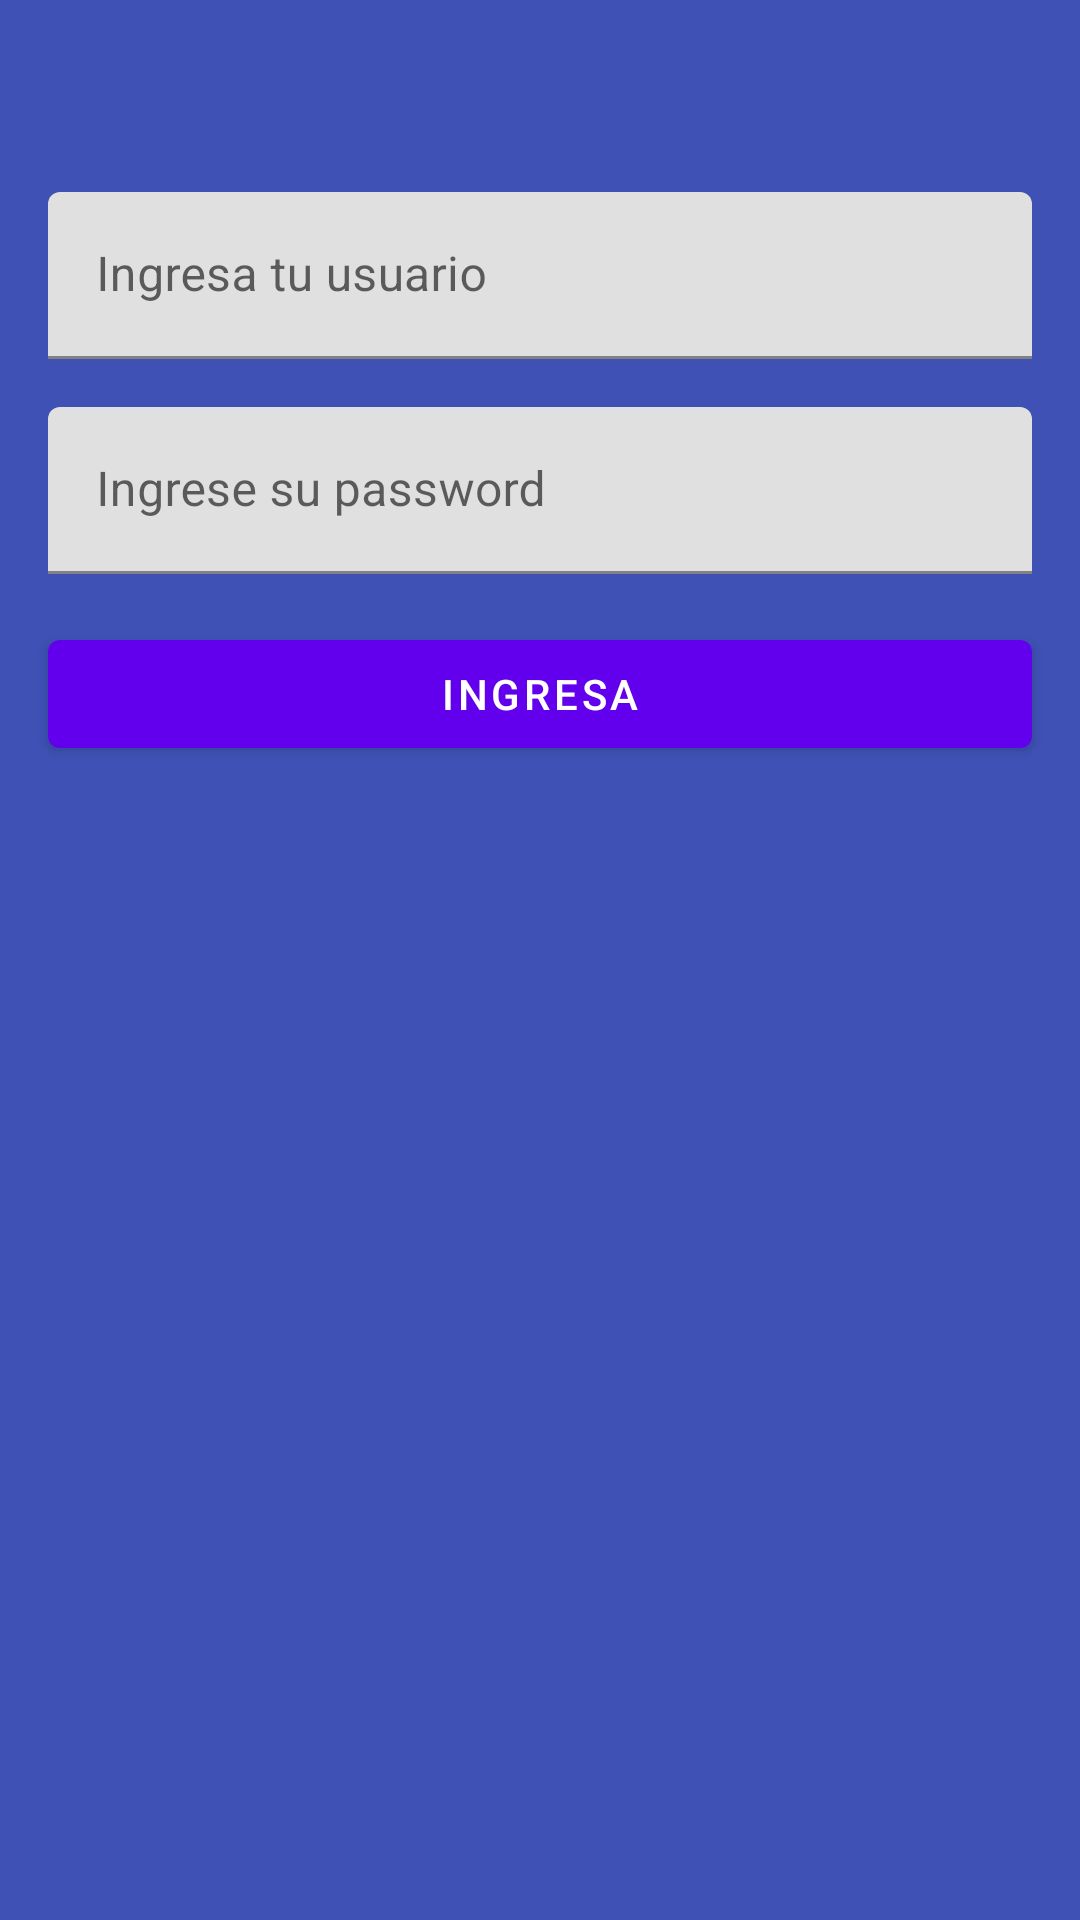

This screen was rendered from an Android layout file. Write that file and the resources it references.
<!-- AndroidManifest.xml: application theme Theme.AppProductos -->
<!-- res/layout/activity_home.xml -->
<?xml version="1.0" encoding="utf-8"?>
<androidx.constraintlayout.widget.ConstraintLayout xmlns:android="http://schemas.android.com/apk/res/android"
    xmlns:app="http://schemas.android.com/apk/res-auto"
    android:layout_width="match_parent"
    android:layout_height="match_parent"
    android:background="@color/colorPrimary">

    <com.google.android.material.textfield.TextInputLayout
        android:id="@+id/username_input_layout"
        android:layout_width="match_parent"
        android:layout_height="wrap_content"
        android:layout_marginStart="16dp"
        android:layout_marginEnd="16dp"
        android:layout_marginTop="64dp"
        app:layout_constraintStart_toStartOf="parent"
        app:layout_constraintEnd_toEndOf="parent"
        app:layout_constraintTop_toTopOf="parent">

        <com.google.android.material.textfield.TextInputEditText
            android:id="@+id/username_edit_text"
            android:layout_width="match_parent"
            android:layout_height="wrap_content"
            android:hint="@string/username" />

    </com.google.android.material.textfield.TextInputLayout>

    <com.google.android.material.textfield.TextInputLayout
        android:id="@+id/password_input_layout"
        android:layout_width="match_parent"
        android:layout_height="wrap_content"
        android:layout_marginStart="16dp"
        android:layout_marginEnd="16dp"
        android:layout_marginTop="16dp"
        app:layout_constraintStart_toStartOf="parent"
        app:layout_constraintEnd_toEndOf="parent"
        app:layout_constraintTop_toBottomOf="@id/username_input_layout">

        <com.google.android.material.textfield.TextInputEditText
            android:id="@+id/password_edit_text"
            android:layout_width="match_parent"
            android:layout_height="wrap_content"
            android:hint="@string/password"
            android:inputType="textPassword" />

    </com.google.android.material.textfield.TextInputLayout>

    <com.google.android.material.button.MaterialButton
        android:id="@+id/login_button"
        android:layout_width="match_parent"
        android:layout_height="wrap_content"
        android:layout_marginStart="16dp"
        android:layout_marginEnd="16dp"
        android:layout_marginTop="16dp"
        android:text="@string/login"
        app:layout_constraintStart_toStartOf="parent"
        app:layout_constraintEnd_toEndOf="parent"
        app:layout_constraintTop_toBottomOf="@id/password_input_layout" />

</androidx.constraintlayout.widget.ConstraintLayout>
<!-- resources referenced by this layout -->
<resources>
  <color name="colorPrimary">#3F51B5</color>
  <string name="login">Ingresa</string>
  <string name="password">Ingrese su password</string>
  <string name="username">Ingresa tu usuario</string>
  <style name="Theme.AppProductos" parent="Theme.MaterialComponents.DayNight.DarkActionBar">
          
          <item name="colorPrimary">@color/purple_500</item>
          <item name="colorPrimaryVariant">@color/purple_700</item>
          <item name="colorOnPrimary">@color/white</item>
          
          <item name="colorSecondary">@color/teal_200</item>
          <item name="colorSecondaryVariant">@color/teal_700</item>
          <item name="colorOnSecondary">@color/black</item>
          
          <item name="android:statusBarColor">?attr/colorPrimaryVariant</item>
          
      </style>
  <color name="purple_500">#FF6200EE</color>
  <color name="purple_700">#FF3700B3</color>
  <color name="white">#FFFFFFFF</color>
  <color name="teal_200">#FF03DAC5</color>
  <color name="teal_700">#FF018786</color>
  <color name="black">#FF000000</color>
</resources>
